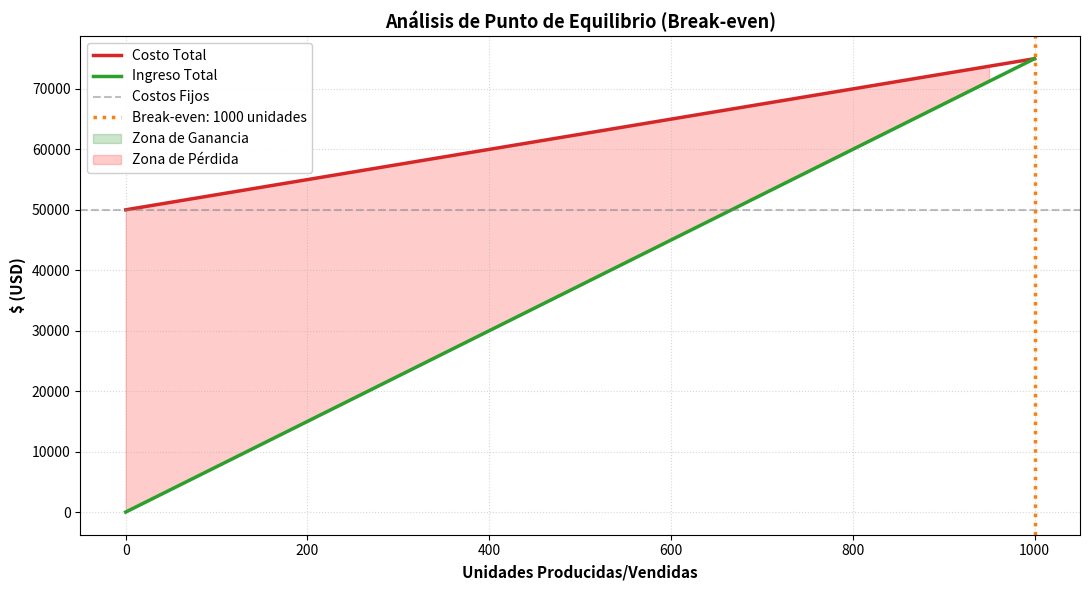
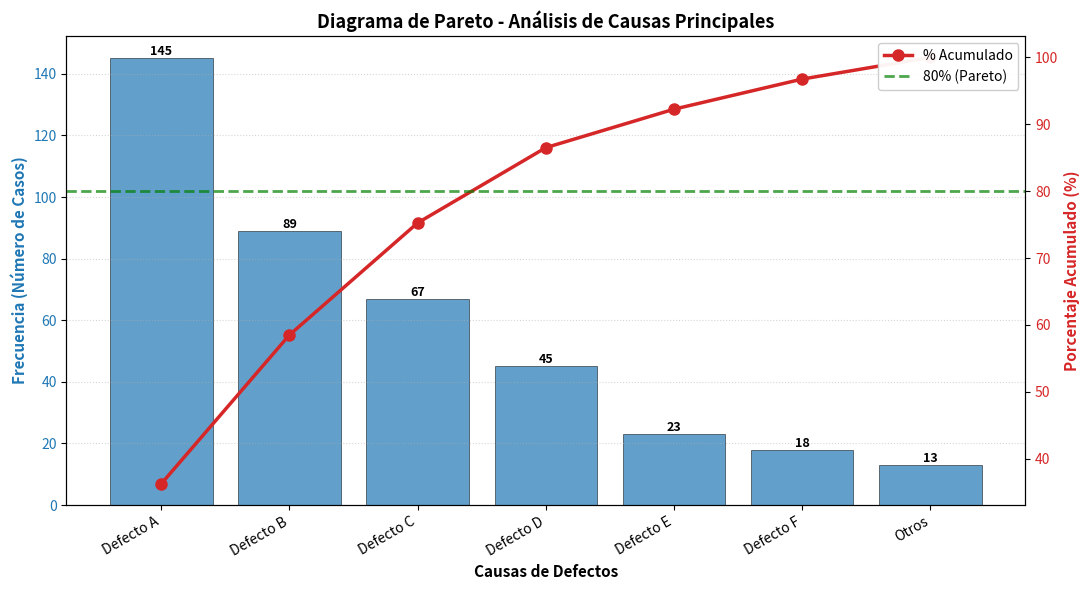
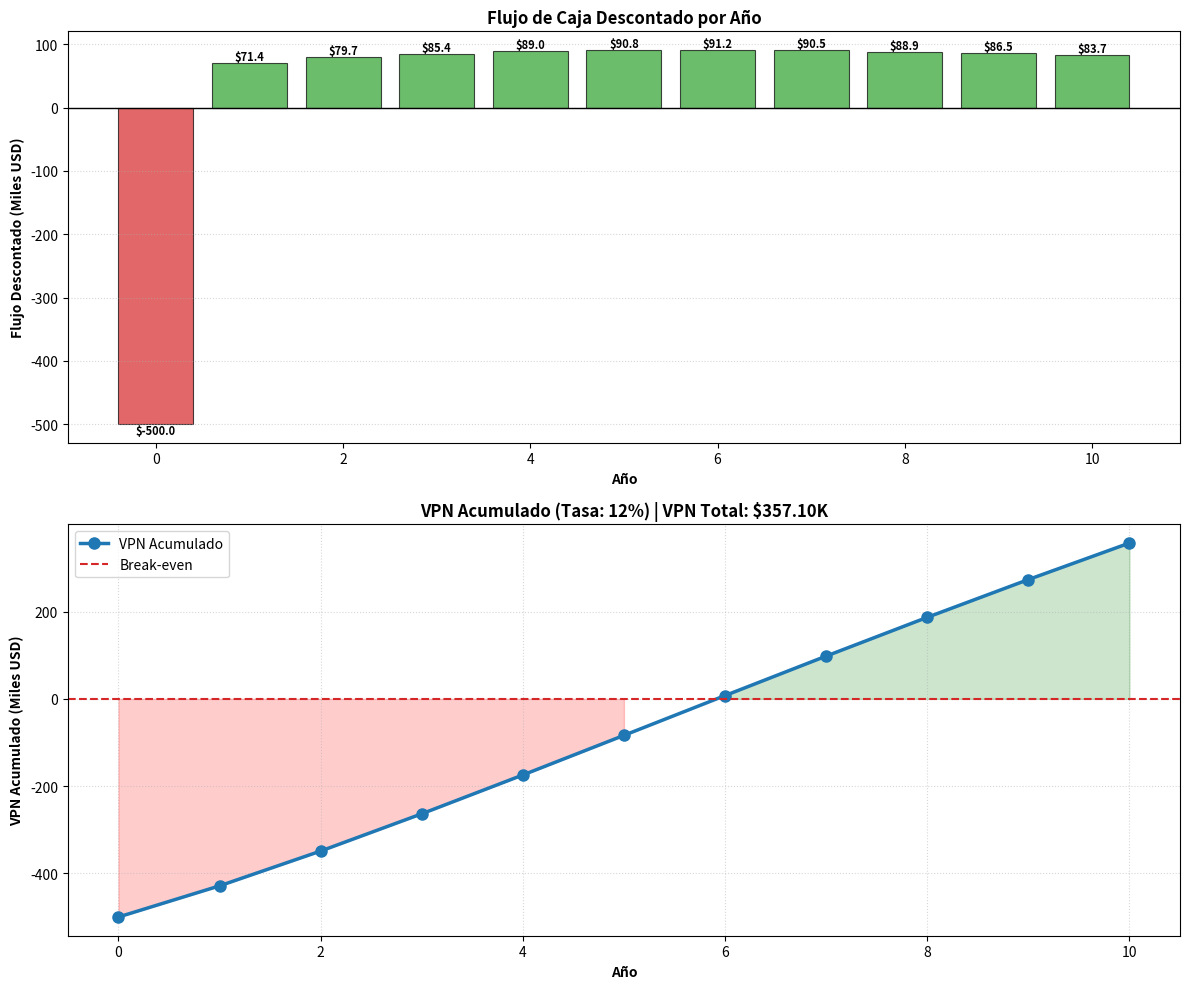
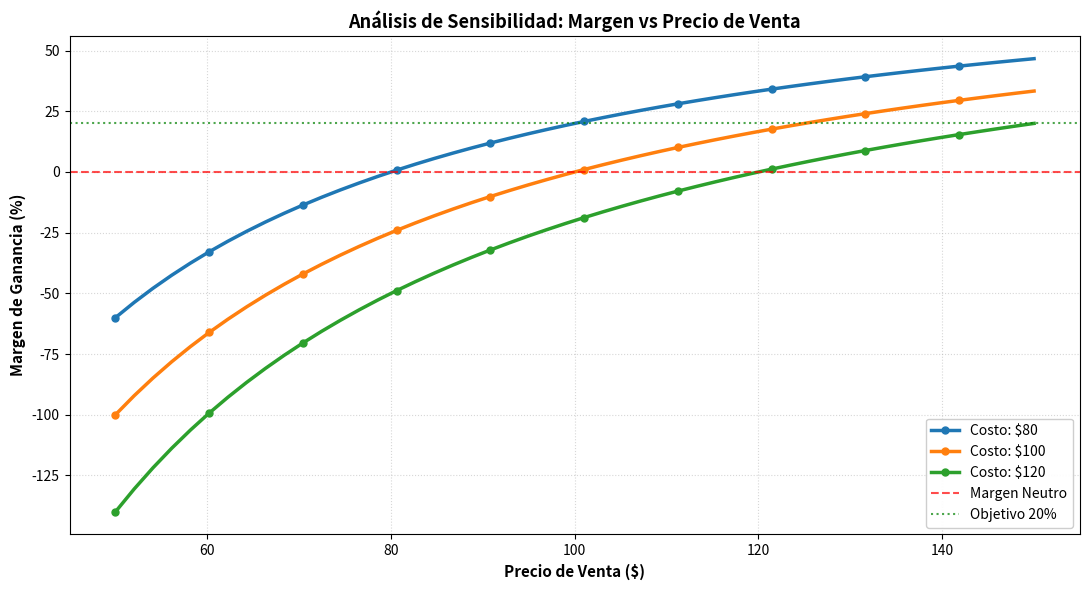
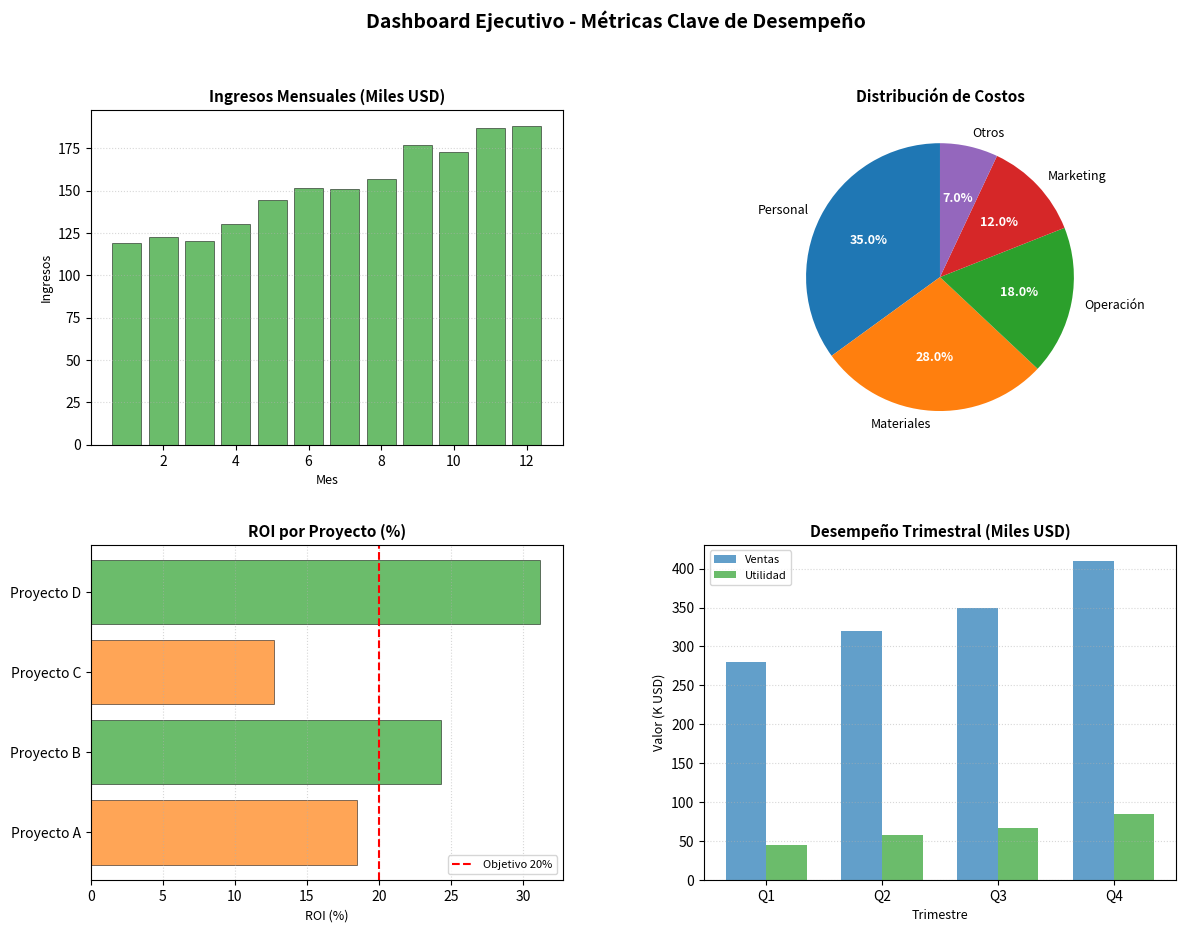

The script that saved these images, in order:
"""
Ejemplos Avanzados - Análisis Financiero e Ingeniería Económica
Casos de uso profesionales con cálculos reales
"""

import numpy as np
import matplotlib.pyplot as plt


# =============================================================================
# EJEMPLO 1: Análisis de Break-even (Punto de Equilibrio)
# =============================================================================
def break_even_analysis():
    unidades = np.arange(0, 1001, 50)
    costos_fijos = 50000
    costo_variable_unitario = 25
    precio_venta = 75
    
    costo_total = costos_fijos + costo_variable_unitario * unidades
    ingreso_total = precio_venta * unidades
    utilidad = ingreso_total - costo_total
    
    # Calcular punto de equilibrio exacto
    break_even = costos_fijos / (precio_venta - costo_variable_unitario)
    
    plt.figure(figsize=(11, 6))
    
    # Gráficos principales
    plt.plot(unidades, costo_total, label='Costo Total', linewidth=2.5, color='#d62728')
    plt.plot(unidades, ingreso_total, label='Ingreso Total', linewidth=2.5, color='#2ca02c')
    
    # Líneas de referencia
    plt.axhline(costos_fijos, linestyle='--', alpha=0.5, color='gray', label='Costos Fijos')
    plt.axvline(break_even, color='#ff7f0e', linestyle=':', linewidth=2.5, 
                label=f'Break-even: {break_even:.0f} unidades')
    
    # Zonas de pérdida y ganancia
    plt.fill_between(unidades, costo_total, ingreso_total, 
                     where=(ingreso_total >= costo_total), 
                     alpha=0.2, color='green', label='Zona de Ganancia')
    plt.fill_between(unidades, costo_total, ingreso_total, 
                     where=(ingreso_total < costo_total), 
                     alpha=0.2, color='red', label='Zona de Pérdida')
    
    plt.title('Análisis de Punto de Equilibrio (Break-even)', fontsize=13, fontweight='bold')
    plt.xlabel('Unidades Producidas/Vendidas', fontsize=11, fontweight='bold')
    plt.ylabel('$ (USD)', fontsize=11, fontweight='bold')
    plt.legend(loc='upper left', framealpha=0.95)
    plt.grid(True, linestyle=':', alpha=0.5)
    plt.tight_layout()
    plt.savefig('break_even_analysis.png', dpi=150, bbox_inches='tight')
    print(f"✓ Break-even Analysis: {break_even:.0f} unidades | ${break_even * precio_venta:,.0f} en ventas")


# =============================================================================
# EJEMPLO 2: Diagrama de Pareto (Análisis 80/20)
# =============================================================================
def pareto_chart():
    categorias = ['Defecto A', 'Defecto B', 'Defecto C', 'Defecto D', 
                  'Defecto E', 'Defecto F', 'Otros']
    frecuencias = np.array([145, 89, 67, 45, 23, 18, 13])
    
    # Ordenar de mayor a menor
    indices = np.argsort(frecuencias)[::-1]
    categorias_ord = [categorias[i] for i in indices]
    frecuencias_ord = frecuencias[indices]
    
    # Calcular porcentaje acumulado
    porcentaje_acum = np.cumsum(frecuencias_ord) / np.sum(frecuencias_ord) * 100
    
    fig, ax1 = plt.subplots(figsize=(11, 6))
    
    # Barras de frecuencia
    bars = ax1.bar(range(len(categorias_ord)), frecuencias_ord, 
                   color='#1f77b4', alpha=0.7, edgecolor='black', linewidth=0.5)
    ax1.set_xlabel('Causas de Defectos', fontsize=11, fontweight='bold')
    ax1.set_ylabel('Frecuencia (Número de Casos)', fontsize=11, fontweight='bold', color='#1f77b4')
    ax1.tick_params(axis='y', labelcolor='#1f77b4')
    ax1.set_xticks(range(len(categorias_ord)))
    ax1.set_xticklabels(categorias_ord, rotation=30, ha='right')
    
    # Eje secundario para porcentaje acumulado
    ax2 = ax1.twinx()
    line = ax2.plot(range(len(categorias_ord)), porcentaje_acum, 
                    color='#d62728', marker='o', linewidth=2.5, markersize=8, 
                    label='% Acumulado')
    ax2.set_ylabel('Porcentaje Acumulado (%)', fontsize=11, fontweight='bold', color='#d62728')
    ax2.tick_params(axis='y', labelcolor='#d62728')
    ax2.axhline(80, color='green', linestyle='--', linewidth=2, alpha=0.7, label='80% (Pareto)')
    
    # Agregar valores en las barras
    for i, (bar, freq) in enumerate(zip(bars, frecuencias_ord)):
        height = bar.get_height()
        ax1.text(bar.get_x() + bar.get_width()/2., height,
                f'{freq}', ha='center', va='bottom', fontsize=9, fontweight='bold')
    
    plt.title('Diagrama de Pareto - Análisis de Causas Principales', fontsize=13, fontweight='bold')
    ax1.grid(True, axis='y', linestyle=':', alpha=0.5)
    
    # Leyenda combinada
    lines, labels = ax2.get_legend_handles_labels()
    ax2.legend(lines, labels, loc='upper right', framealpha=0.95)
    
    plt.tight_layout()
    plt.savefig('pareto_chart.png', dpi=150, bbox_inches='tight')
    print(f"✓ Pareto Chart: {np.where(porcentaje_acum >= 80)[0][0] + 1} causas representan el 80%")


# =============================================================================
# EJEMPLO 3: Flujo de Caja Descontado (DCF - Discounted Cash Flow)
# =============================================================================
def dcf_analysis():
    anios = np.arange(0, 11)
    flujos_libres = np.array([-500, 80, 100, 120, 140, 160, 180, 200, 220, 240, 260])
    tasa_descuento = 0.12
    
    # Calcular valor presente de cada flujo
    factores_descuento = 1 / (1 + tasa_descuento) ** anios
    flujos_descontados = flujos_libres * factores_descuento
    vpn = np.sum(flujos_descontados)
    flujos_acumulados = np.cumsum(flujos_descontados)
    
    fig, (ax1, ax2) = plt.subplots(2, 1, figsize=(12, 10))
    
    # Gráfico 1: Flujos por año
    colors = ['#d62728' if f < 0 else '#2ca02c' for f in flujos_descontados]
    bars = ax1.bar(anios, flujos_descontados, color=colors, alpha=0.7, edgecolor='black', linewidth=0.8)
    ax1.axhline(0, color='black', linewidth=1)
    ax1.set_title('Flujo de Caja Descontado por Año', fontsize=12, fontweight='bold')
    ax1.set_xlabel('Año', fontsize=10, fontweight='bold')
    ax1.set_ylabel('Flujo Descontado (Miles USD)', fontsize=10, fontweight='bold')
    ax1.grid(True, axis='y', linestyle=':', alpha=0.5)
    
    # Agregar valores en barras
    for bar, valor in zip(bars, flujos_descontados):
        height = bar.get_height()
        ax1.text(bar.get_x() + bar.get_width()/2., height,
                f'${valor:.1f}', ha='center', va='bottom' if valor > 0 else 'top', 
                fontsize=8, fontweight='bold')
    
    # Gráfico 2: Flujo acumulado
    ax2.plot(anios, flujos_acumulados, marker='o', linestyle='-', 
             linewidth=2.5, markersize=8, color='#1f77b4', label='VPN Acumulado')
    ax2.axhline(0, color='#d62728', linestyle='--', linewidth=1.5, label='Break-even')
    ax2.fill_between(anios, flujos_acumulados, 0, where=(flujos_acumulados >= 0), 
                     alpha=0.2, color='green')
    ax2.fill_between(anios, flujos_acumulados, 0, where=(flujos_acumulados < 0), 
                     alpha=0.2, color='red')
    
    ax2.set_title(f'VPN Acumulado (Tasa: {tasa_descuento*100:.0f}%) | VPN Total: ${vpn:.2f}K', 
                  fontsize=12, fontweight='bold')
    ax2.set_xlabel('Año', fontsize=10, fontweight='bold')
    ax2.set_ylabel('VPN Acumulado (Miles USD)', fontsize=10, fontweight='bold')
    ax2.grid(True, linestyle=':', alpha=0.5)
    ax2.legend(loc='upper left')
    
    plt.tight_layout()
    plt.savefig('dcf_analysis.png', dpi=150, bbox_inches='tight')
    print(f"✓ DCF Analysis: VPN = ${vpn:.2f}K | TIR implícita > {tasa_descuento*100:.0f}%")


# =============================================================================
# EJEMPLO 4: Análisis de Sensibilidad Multivariable
# =============================================================================
def sensitivity_analysis():
    precios = np.linspace(50, 150, 50)
    costos_base = [80, 100, 120]
    
    plt.figure(figsize=(11, 6))
    
    for costo in costos_base:
        margen = ((precios - costo) / precios) * 100
        plt.plot(precios, margen, linewidth=2.5, marker='o', markersize=5, 
                label=f'Costo: ${costo}', markevery=5)
    
    plt.axhline(0, color='red', linestyle='--', linewidth=1.5, alpha=0.7, label='Margen Neutro')
    plt.axhline(20, color='green', linestyle=':', linewidth=1.5, alpha=0.7, label='Objetivo 20%')
    
    plt.title('Análisis de Sensibilidad: Margen vs Precio de Venta', fontsize=13, fontweight='bold')
    plt.xlabel('Precio de Venta ($)', fontsize=11, fontweight='bold')
    plt.ylabel('Margen de Ganancia (%)', fontsize=11, fontweight='bold')
    plt.grid(True, linestyle=':', alpha=0.5)
    plt.legend(loc='lower right', framealpha=0.95)
    plt.tight_layout()
    plt.savefig('sensitivity_analysis.png', dpi=150, bbox_inches='tight')
    print("✓ Sensitivity Analysis: 3 escenarios de costos evaluados")


# =============================================================================
# EJEMPLO 5: Dashboard Ejecutivo (4 métricas clave)
# =============================================================================
def executive_dashboard():
    fig = plt.figure(figsize=(14, 10))
    gs = fig.add_gridspec(2, 2, hspace=0.3, wspace=0.3)
    
    # Métrica 1: Ingresos mensuales
    ax1 = fig.add_subplot(gs[0, 0])
    meses = np.arange(1, 13)
    ingresos = 100 + 8 * meses + np.random.normal(0, 5, 12)
    ax1.bar(meses, ingresos, color='#2ca02c', alpha=0.7, edgecolor='black', linewidth=0.5)
    ax1.set_title('Ingresos Mensuales (Miles USD)', fontsize=11, fontweight='bold')
    ax1.set_xlabel('Mes', fontsize=9)
    ax1.set_ylabel('Ingresos', fontsize=9)
    ax1.grid(True, axis='y', linestyle=':', alpha=0.5)
    
    # Métrica 2: Composición de costos
    ax2 = fig.add_subplot(gs[0, 1])
    categorias_costo = ['Personal', 'Materiales', 'Operación', 'Marketing', 'Otros']
    valores_costo = [35, 28, 18, 12, 7]
    colors_pie = ['#1f77b4', '#ff7f0e', '#2ca02c', '#d62728', '#9467bd']
    wedges, texts, autotexts = ax2.pie(valores_costo, labels=categorias_costo, autopct='%1.1f%%',
                                        colors=colors_pie, startangle=90, textprops={'fontsize': 9})
    for autotext in autotexts:
        autotext.set_color('white')
        autotext.set_fontweight('bold')
    ax2.set_title('Distribución de Costos', fontsize=11, fontweight='bold')
    
    # Métrica 3: ROI por proyecto
    ax3 = fig.add_subplot(gs[1, 0])
    proyectos = ['Proyecto A', 'Proyecto B', 'Proyecto C', 'Proyecto D']
    roi_valores = [18.5, 24.3, 12.7, 31.2]
    colors_roi = ['#2ca02c' if r > 20 else '#ff7f0e' for r in roi_valores]
    bars = ax3.barh(proyectos, roi_valores, color=colors_roi, alpha=0.7, edgecolor='black', linewidth=0.5)
    ax3.axvline(20, color='red', linestyle='--', linewidth=1.5, label='Objetivo 20%')
    ax3.set_title('ROI por Proyecto (%)', fontsize=11, fontweight='bold')
    ax3.set_xlabel('ROI (%)', fontsize=9)
    ax3.legend(loc='lower right', fontsize=8)
    ax3.grid(True, axis='x', linestyle=':', alpha=0.5)
    
    # Métrica 4: Tendencia trimestral
    ax4 = fig.add_subplot(gs[1, 1])
    trimestres = ['Q1', 'Q2', 'Q3', 'Q4']
    ventas = [280, 320, 350, 410]
    utilidad = [45, 58, 67, 85]
    x_pos = np.arange(len(trimestres))
    width = 0.35
    ax4.bar(x_pos - width/2, ventas, width, label='Ventas', color='#1f77b4', alpha=0.7)
    ax4.bar(x_pos + width/2, utilidad, width, label='Utilidad', color='#2ca02c', alpha=0.7)
    ax4.set_title('Desempeño Trimestral (Miles USD)', fontsize=11, fontweight='bold')
    ax4.set_xlabel('Trimestre', fontsize=9)
    ax4.set_ylabel('Valor (K USD)', fontsize=9)
    ax4.set_xticks(x_pos)
    ax4.set_xticklabels(trimestres)
    ax4.legend(loc='upper left', fontsize=8)
    ax4.grid(True, axis='y', linestyle=':', alpha=0.5)
    
    fig.suptitle('Dashboard Ejecutivo - Métricas Clave de Desempeño', 
                 fontsize=14, fontweight='bold', y=0.98)
    
    plt.savefig('executive_dashboard.png', dpi=150, bbox_inches='tight')
    print("✓ Executive Dashboard: 4 métricas clave integradas")


# =============================================================================
# EJECUTAR TODOS LOS EJEMPLOS AVANZADOS
# =============================================================================
if __name__ == "__main__":
    print("\n" + "="*70)
    print("GENERANDO ANÁLISIS AVANZADOS")
    print("="*70 + "\n")
    
    break_even_analysis()
    pareto_chart()
    dcf_analysis()
    sensitivity_analysis()
    executive_dashboard()
    
    print("\n" + "="*70)
    print("✓ TODOS LOS ANÁLISIS AVANZADOS COMPLETADOS")
    print("="*70 + "\n")
    print("Archivos generados:")
    print("  1. break_even_analysis.png - Punto de equilibrio con zonas")
    print("  2. pareto_chart.png - Diagrama de Pareto 80/20")
    print("  3. dcf_analysis.png - Flujo de caja descontado (DCF)")
    print("  4. sensitivity_analysis.png - Análisis de sensibilidad")
    print("  5. executive_dashboard.png - Dashboard ejecutivo integrado")
    print()
